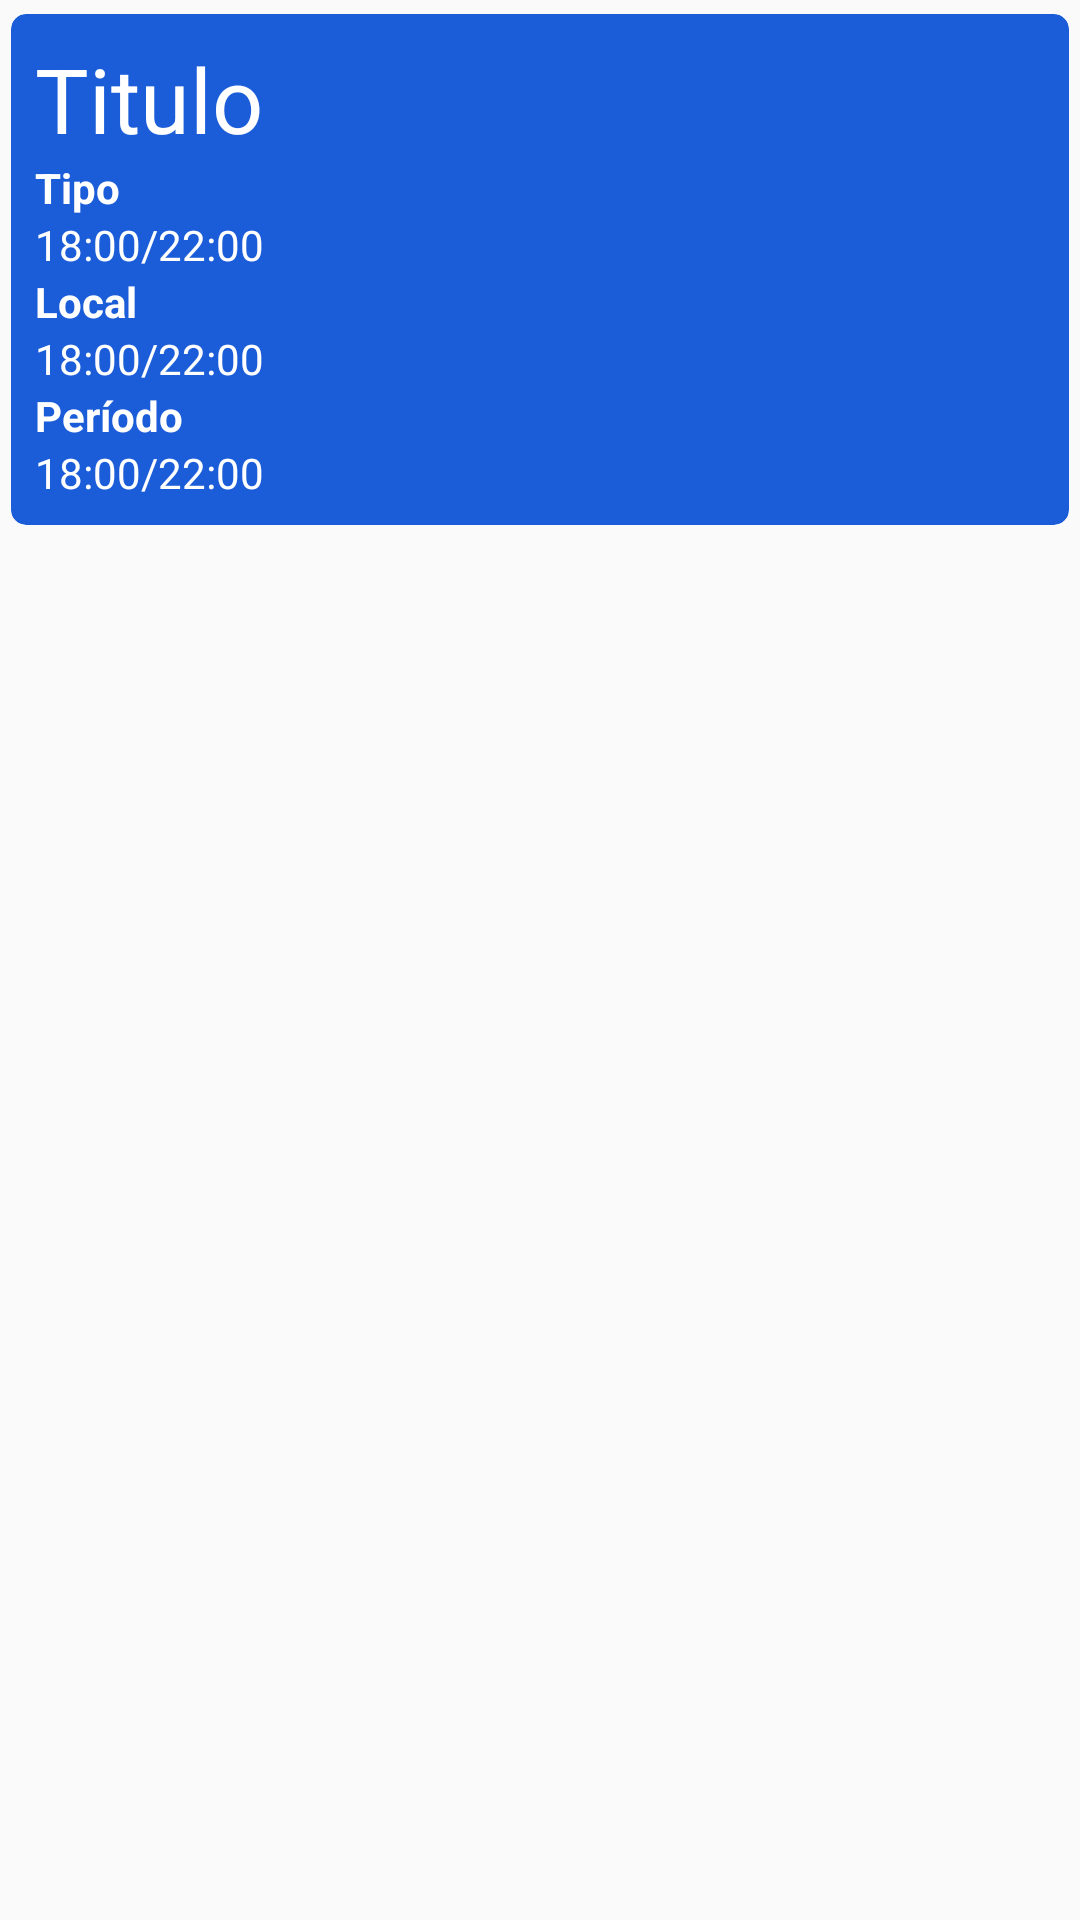

Here is an Android app screen rendered from its layout file. Give the layout XML and the strings, colors and styles it references.
<!-- AndroidManifest.xml: application theme AppTheme -->
<!-- res/layout/itens_evento_adapter.xml -->
<?xml version="1.0" encoding="utf-8"?>
<LinearLayout xmlns:android="http://schemas.android.com/apk/res/android"
    xmlns:app="http://schemas.android.com/apk/res-auto"
    android:layout_width="match_parent"
    android:layout_height="wrap_content"
    android:orientation="vertical">

    <androidx.cardview.widget.CardView
        android:layout_width="match_parent"
        android:layout_height="wrap_content"
        android:background="@color/colorAccent"
        android:backgroundTint="@color/colorAccent"
        app:cardCornerRadius="5dp"
        app:cardElevation="0dp"
        app:cardPreventCornerOverlap="true"
        app:cardUseCompatPadding="true"
        app:contentPadding="8dp">

        <LinearLayout
            android:layout_width="match_parent"
            android:layout_height="match_parent"
            android:orientation="vertical">

            <LinearLayout
                android:layout_width="match_parent"
                android:layout_height="match_parent"
                android:orientation="vertical">

                <TextView
                    android:id="@+id/tv_titulo"
                    android:layout_width="match_parent"
                    android:layout_height="wrap_content"
                    android:text="Titulo"
                    android:textColor="#FFFFFF"
                    android:textSize="30sp" />
            </LinearLayout>

            <LinearLayout
                android:layout_width="match_parent"
                android:layout_height="match_parent"
                android:gravity="start"
                android:orientation="vertical"
                android:textAlignment="textStart">

                <TextView
                    android:id="@+id/textView3"
                    android:layout_width="281dp"
                    android:layout_height="wrap_content"
                    android:text="Tipo"
                    android:textAlignment="textStart"
                    android:textColor="#FFFFFF"
                    android:textStyle="bold" />

                <TextView
                    android:id="@+id/tv_tipo"
                    android:layout_width="wrap_content"
                    android:layout_height="wrap_content"
                    android:layout_weight="1"
                    android:text="18:00/22:00"
                    android:textAlignment="textStart"
                    android:textColor="#FFFFFF" />
            </LinearLayout>

            <LinearLayout
                android:layout_width="match_parent"
                android:layout_height="match_parent"
                android:gravity="start"
                android:orientation="vertical"
                android:textAlignment="textStart">

                <TextView
                    android:id="@+id/tv_local_fixo"
                    android:layout_width="281dp"
                    android:layout_height="wrap_content"
                    android:text="Local"
                    android:textAlignment="textStart"
                    android:textColor="#FFFFFF"
                    android:textStyle="bold" />

                <TextView
                    android:id="@+id/tv_local"
                    android:layout_width="wrap_content"
                    android:layout_height="wrap_content"
                    android:layout_weight="1"
                    android:text="18:00/22:00"
                    android:textAlignment="textStart"
                    android:textColor="#FFFFFF" />
            </LinearLayout>

            <LinearLayout
                android:layout_width="match_parent"
                android:layout_height="match_parent"
                android:gravity="start"
                android:orientation="vertical"
                android:textAlignment="textStart">

                <TextView
                    android:id="@+id/textView1"
                    android:layout_width="281dp"
                    android:layout_height="wrap_content"
                    android:text="Período"
                    android:textAlignment="textStart"
                    android:textColor="#FFFFFF"
                    android:textStyle="bold" />

                <TextView
                    android:id="@+id/tv_periodo"
                    android:layout_width="wrap_content"
                    android:layout_height="wrap_content"
                    android:layout_weight="1"
                    android:text="18:00/22:00"
                    android:textAlignment="textStart"
                    android:textColor="#FFFFFF" />
            </LinearLayout>
        </LinearLayout>

    </androidx.cardview.widget.CardView>
</LinearLayout>
<!-- resources referenced by this layout -->
<resources>
  <color name="colorAccent">#1B5DD8</color>
  <style name="AppTheme" parent="Theme.AppCompat.Light.DarkActionBar">
          
          <item name="colorPrimary">@color/colorPrimary</item>
          <item name="colorPrimaryDark">@color/colorPrimaryDark</item>
          <item name="colorAccent">@color/colorAccent</item>
      </style>
  <color name="colorPrimary">#002A85</color>
  <color name="colorPrimaryDark">#001957</color>
</resources>
